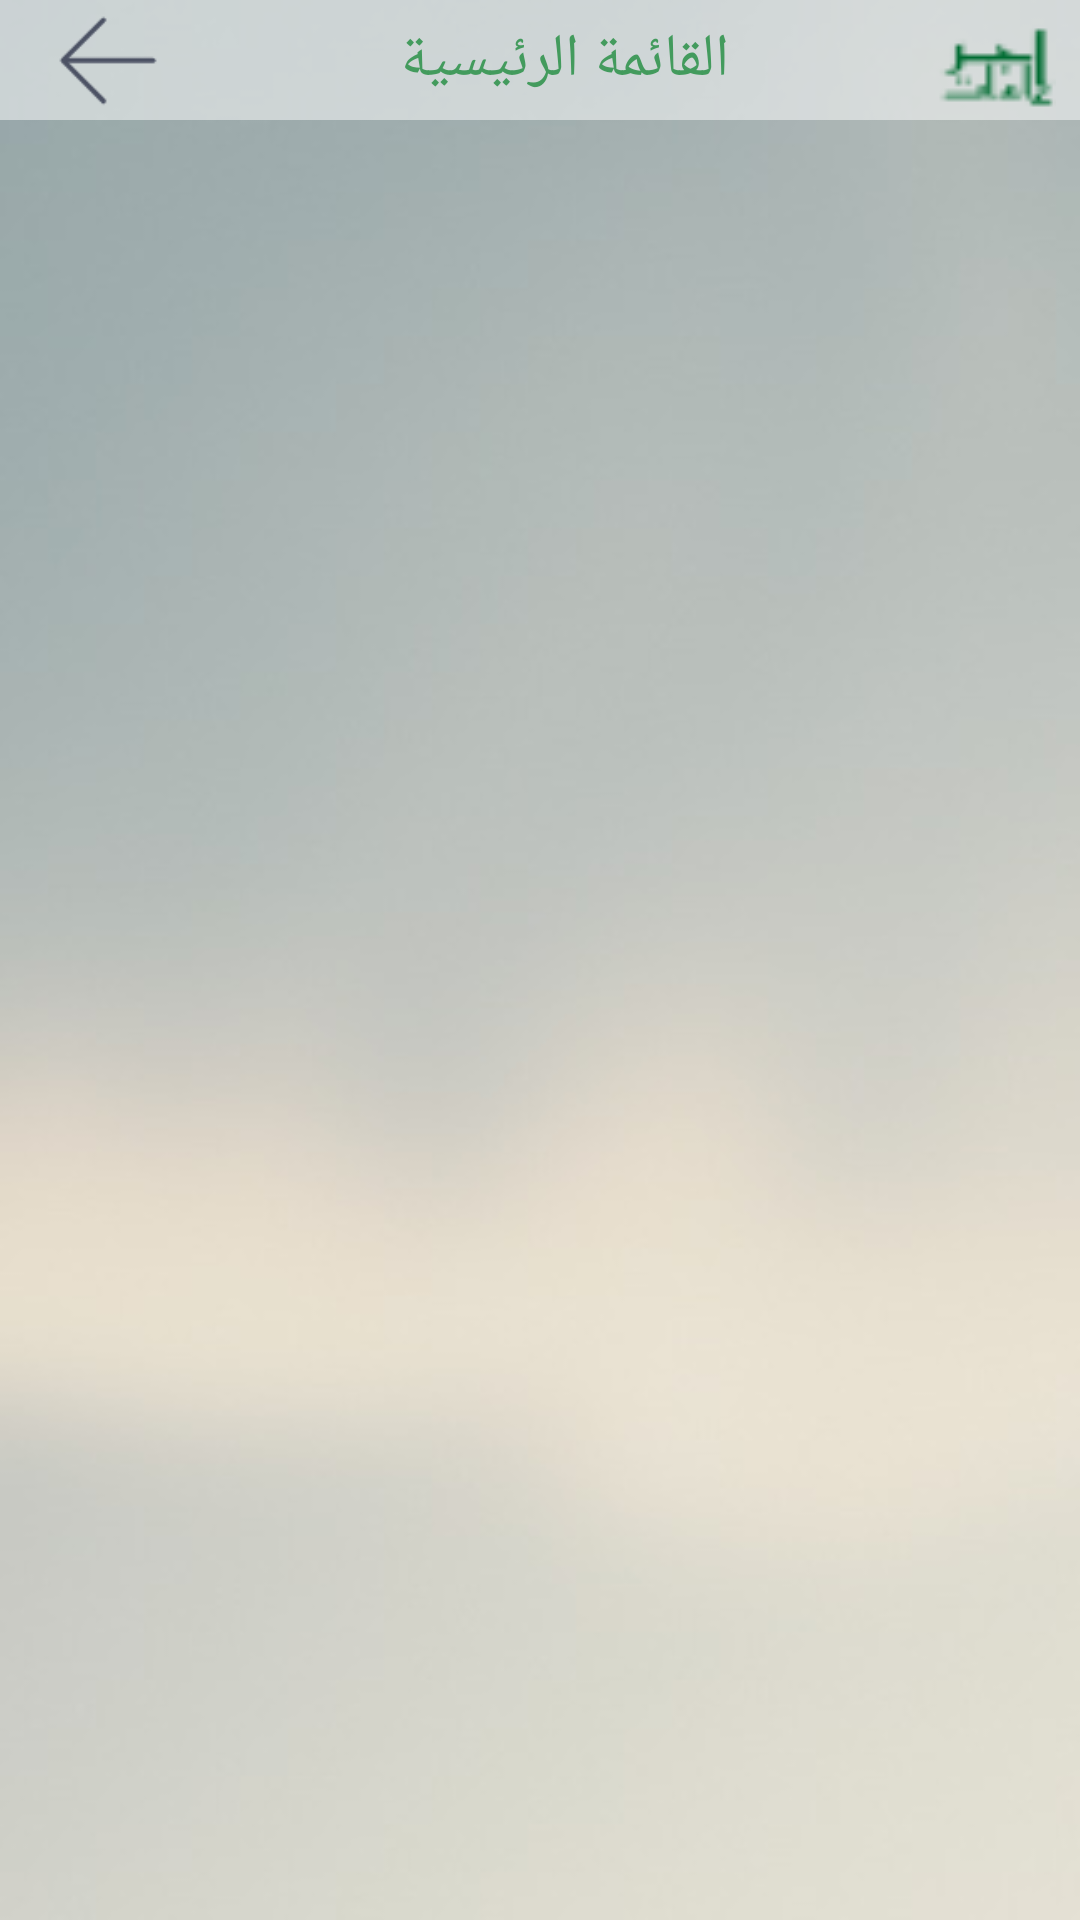

Write the Android layout XML for this screen, with the resource values it uses.
<!-- AndroidManifest.xml: application theme AppTheme -->
<!-- res/layout/activity_main2.xml -->
<?xml version="1.0" encoding="utf-8"?>
<android.support.constraint.ConstraintLayout xmlns:android="http://schemas.android.com/apk/res/android"
    xmlns:tools="http://schemas.android.com/tools"
    android:background="@drawable/background"
    android:layout_width="match_parent"
    android:layout_height="match_parent"
    xmlns:app="http://schemas.android.com/apk/res-auto">

    <include
        layout="@layout/bar"
        android:id="@+id/toolbar"
        app:layout_constraintLeft_toLeftOf="parent"
        app:layout_constraintRight_toRightOf="parent"
        app:layout_constraintTop_toTopOf="parent"
        />

    <LinearLayout
        android:layout_width="match_parent"
        android:layout_height="wrap_content"
        app:layout_constraintLeft_toLeftOf="parent"
        app:layout_constraintRight_toRightOf="parent"
        app:layout_constraintTop_toBottomOf="@+id/toolbar"
        android:layout_marginBottom="32dp">

    <android.support.v7.widget.RecyclerView
        android:id="@+id/ministriesRecyclerView"
        android:layout_width="match_parent"
        android:layout_height="wrap_content"
        android:padding="16dp"
        android:clipToPadding="false"
        android:layout_margin="16dp"/>
    </LinearLayout>

    <TextView
        android:id="@+id/noMinistriesTV"
        android:visibility="gone"
        android:fontFamily="@font/jozoor_font"
        android:textColor="@color/primaryColor"
        android:textSize="20sp"
        android:layout_width="wrap_content"
        android:layout_height="wrap_content"
        app:layout_constraintBottom_toBottomOf="parent"
        app:layout_constraintEnd_toEndOf="parent"
        app:layout_constraintStart_toStartOf="parent"
        app:layout_constraintTop_toBottomOf="@+id/toolbar" />
</android.support.constraint.ConstraintLayout>
<!-- res/layout/bar.xml (included above) -->
<?xml version="1.0" encoding="utf-8"?>
<android.support.v7.widget.Toolbar xmlns:android="http://schemas.android.com/apk/res/android"
    android:id="@+id/toolbar"
    android:layout_width="match_parent"
    android:layout_height="40dp"
    android:background="@color/transparent">

    <RelativeLayout
        android:layout_width="match_parent"
        android:layout_height="40dp"
        android:layoutDirection="rtl">


        <ImageView
            android:id="@+id/toolbar_menu"
            android:layout_width="40dp"
            android:layout_height="40dp"
            android:layout_gravity="right|center"
            android:layout_alignParentRight="true"
            android:layout_marginLeft="8dp"
            android:layout_marginRight="8dp"
            android:background="@mipmap/logo" />

        <TextView
            android:id="@+id/toolbar_title"
            android:layout_width="wrap_content"
            android:layout_height="40dp"
            android:layout_gravity="center"
            android:gravity="center"
            android:fontFamily="@font/jozoor_font"
            android:text="القائمة الرئيسية"
            android:layout_alignParentRight="true"
            android:layout_alignParentLeft="true"
            android:textColor="@color/primaryColor"
            android:textSize="20dp" />

        <Button
            android:id="@+id/toolbar_back"
            android:layout_width="40dp"
            android:layout_height="40dp"
            android:layout_gravity="left|center"
            android:layout_alignParentLeft="true"
            android:background="@mipmap/back" />

    </RelativeLayout>


</android.support.v7.widget.Toolbar>
<!-- resources referenced by this layout -->
<resources>
  <color name="primaryColor">#439B5D</color>
  <color name="transparent">#80FFFFFF</color>
  <!-- drawable background: png bitmap (drawable, 7997 bytes) -->
  <!-- mipmap back: png bitmap (mipmap-hdpi, 241 bytes) -->
  <!-- mipmap logo: png bitmap (mipmap-hdpi, 578 bytes) -->
  <style name="AppTheme" parent="Theme.AppCompat.Light.DarkActionBar">
          
          <item name="colorPrimary">@color/primaryColor</item>
          <item name="colorPrimaryDark">@color/primaryDarkColor</item>
          <item name="colorAccent">@color/colorAccent</item>
      </style>
  <color name="primaryDarkColor">#004009</color>
  <color name="colorAccent">#F29C21</color>
</resources>
